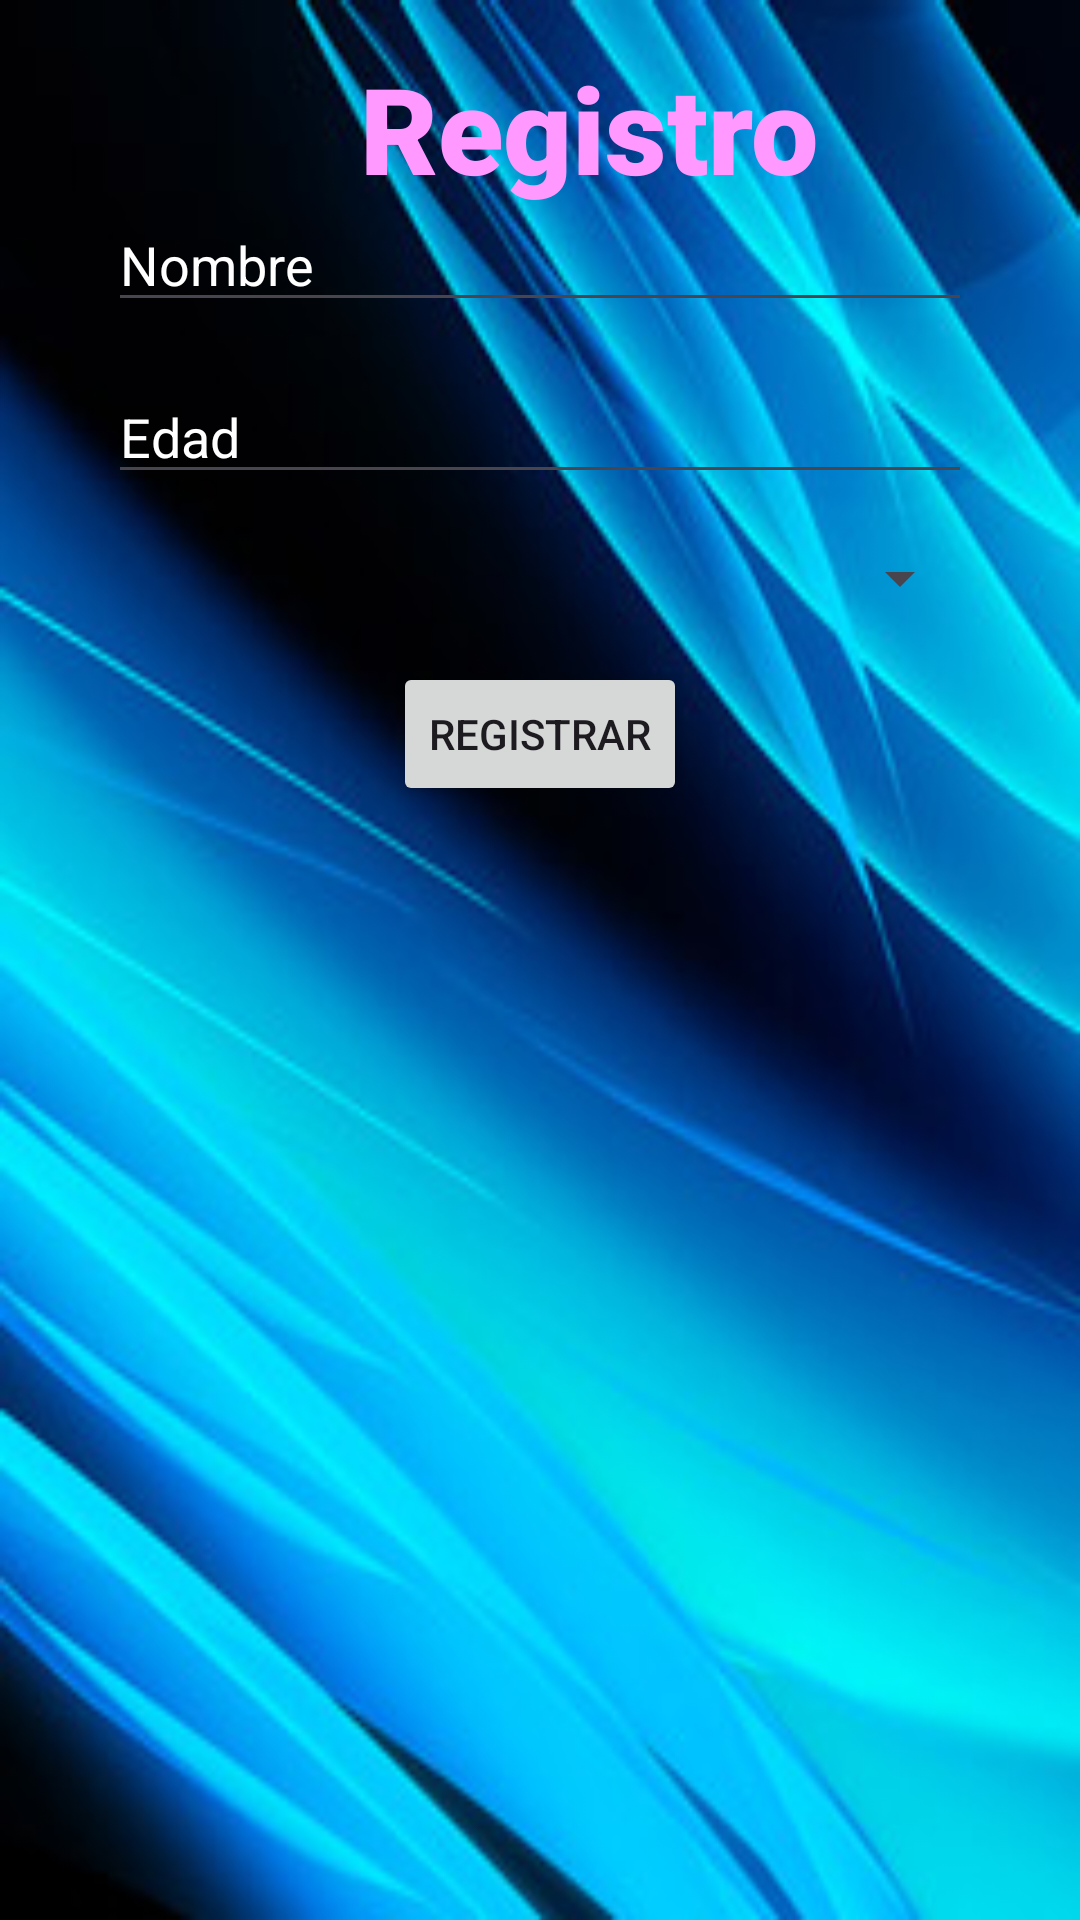

Produce the Android XML layout that renders to this screen, including the resource entries it uses.
<!-- AndroidManifest.xml: application theme Theme.ReproductorDePeliculas2 -->
<!-- res/layout/dialogo.xml -->
<?xml version="1.0" encoding="utf-8"?>
<androidx.constraintlayout.widget.ConstraintLayout xmlns:android="http://schemas.android.com/apk/res/android"
    xmlns:app="http://schemas.android.com/apk/res-auto"
    xmlns:tools="http://schemas.android.com/tools"
    android:layout_width="match_parent"
    android:layout_height="wrap_content"
    android:background="@drawable/fondo2">


    <TextView
        android:id="@+id/movieTextView"
        android:text="Registro"
        android:fontFamily="sans-serif-black"
        android:textSize="40sp"
        android:textColor="#FF99FF"
        android:layout_marginTop="16dp"
        android:layout_marginStart="120dp"
        android:layout_width="wrap_content"
        android:layout_height="wrap_content"
        app:layout_constraintTop_toTopOf="parent"
        app:layout_constraintStart_toStartOf="parent" />

    <EditText
        android:id="@+id/txtNombre"
        android:layout_width="0dp"
        android:layout_height="wrap_content"
        android:hint="Nombre"
        android:textColor="@color/white"
        android:textColorHint="@color/white"
        app:layout_constraintTop_toTopOf="parent"
        app:layout_constraintStart_toStartOf="parent"
        app:layout_constraintEnd_toEndOf="parent"
        app:layout_constraintWidth_percent="0.8"
        android:layout_marginTop="66dp" />

    <EditText
        android:id="@+id/txtEdad"
        android:layout_width="0dp"
        android:layout_height="wrap_content"
        android:hint="Edad"
        android:textColor="@color/white"
        android:textColorHint="@color/white"
        android:inputType="number"
        app:layout_constraintTop_toBottomOf="@id/txtNombre"
        app:layout_constraintStart_toStartOf="parent"
        app:layout_constraintEnd_toEndOf="parent"
        app:layout_constraintWidth_percent="0.8"
        android:layout_marginTop="16dp" />

    <Spinner
        android:id="@+id/spinnerGender"
        android:layout_width="0dp"
        android:layout_height="wrap_content"
        app:layout_constraintTop_toBottomOf="@id/txtEdad"
        app:layout_constraintStart_toStartOf="parent"
        app:layout_constraintEnd_toEndOf="parent"
        app:layout_constraintWidth_percent="0.8"
        android:layout_marginTop="16dp" />

    <Button
        android:id="@+id/buttonRegister"
        android:layout_width="wrap_content"
        android:layout_height="wrap_content"
        android:text="Registrar"
        app:layout_constraintTop_toBottomOf="@id/spinnerGender"
        app:layout_constraintStart_toStartOf="parent"
        app:layout_constraintEnd_toEndOf="parent"
        android:layout_marginTop="16dp" />

</androidx.constraintlayout.widget.ConstraintLayout>
<!-- resources referenced by this layout -->
<resources>
  <!-- drawable fondo2: jpg bitmap (drawable, 24329 bytes) -->
  <style name="Theme.ReproductorDePeliculas2" parent="Base.Theme.ReproductorDePeliculas2" />
  <style name="Base.Theme.ReproductorDePeliculas2" parent="Theme.Material3.DayNight.NoActionBar">
          
          
      </style>
  <!-- not gathered from this repository: default colours our renderer supplied (Android Studio template values) -->
  <color name="white">#FFFFFFFF</color>
</resources>
